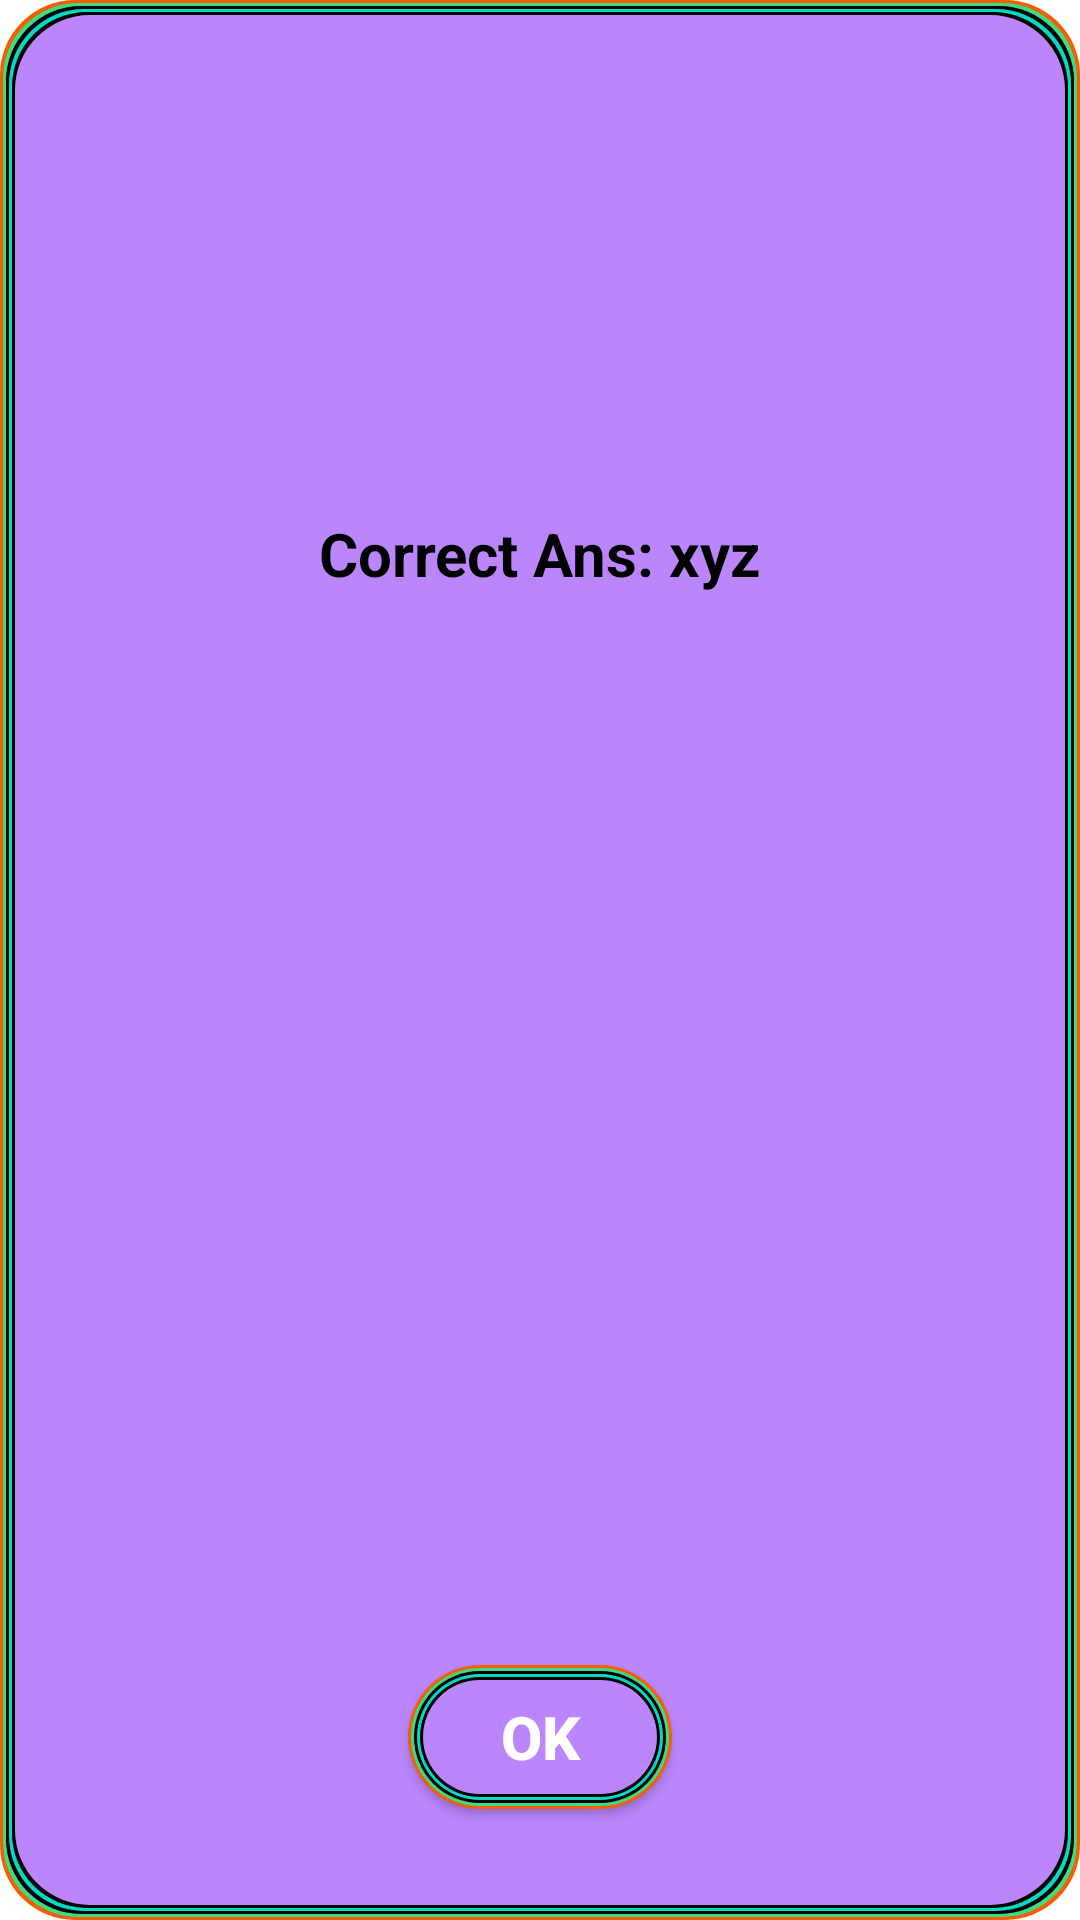

The Android layout XML behind this screen, and the referenced resources:
<!-- AndroidManifest.xml: application theme Theme.Diploma_MK -->
<!-- res/layout/wrong_answer.xml -->
<?xml version="1.0" encoding="utf-8"?>
<androidx.constraintlayout.widget.ConstraintLayout
    xmlns:android="http://schemas.android.com/apk/res/android"
    xmlns:app="http://schemas.android.com/apk/res-auto"
    android:layout_width="match_parent"
    android:layout_height="wrap_content"
    android:layout_marginLeft="22dp"
    android:layout_marginRight="22dp"
    android:background="@drawable/button_bg"
    android:orientation="vertical">

    <ImageView
        android:id="@+id/imageView5"
        android:layout_width="100dp"
        android:layout_height="100dp"
        android:layout_marginTop="16dp"
        android:src="@drawable/wrong512"
        app:layout_constraintEnd_toEndOf="parent"
        app:layout_constraintStart_toStartOf="parent"
        app:layout_constraintTop_toTopOf="parent" />

    <TextView
        android:id="@+id/tv_wrongDialog_correctAns"
        android:layout_width="match_parent"
        android:layout_height="wrap_content"
        android:layout_marginTop="50dp"
        android:layout_marginBottom="50dp"
        android:paddingStart="16dp"
        android:paddingEnd="16dp"
        android:text="Correct Ans: xyz"
        android:textAlignment="center"
        android:textColor="@android:color/black"
        android:textSize="20sp"
        android:textStyle="bold"
        app:layout_constraintBottom_toTopOf="@+id/wrong_ok"
        app:layout_constraintEnd_toEndOf="parent"
        app:layout_constraintHorizontal_bias="0.0"
        app:layout_constraintStart_toStartOf="parent"
        app:layout_constraintTop_toBottomOf="@+id/imageView5"
        app:layout_constraintVertical_bias="0.0" />

    <Button
        android:id="@+id/wrong_ok"
        android:layout_width="wrap_content"
        android:layout_height="wrap_content"
        android:layout_gravity="center"
        android:layout_marginBottom="32dp"
        android:background="@drawable/button_bg"
        android:text="Ok"
        android:textColor="@android:color/white"
        android:textSize="20sp"
        android:textStyle="bold"
        app:layout_constraintBottom_toBottomOf="parent"
        app:layout_constraintEnd_toEndOf="parent"
        app:layout_constraintStart_toStartOf="parent" />
</androidx.constraintlayout.widget.ConstraintLayout>
<!-- resources referenced by this layout -->
<resources>
  <!-- drawable button_bg (drawable) -->
  <?xml version="1.0" encoding="utf-8"?>
  <layer-list xmlns:android="http://schemas.android.com/apk/res/android">
  
      
      <item>
          <shape>
              <padding
                  android:bottom="1dp"
                  android:left="1dp"
                  android:right="1dp"
                  android:top="1dp" />
  
              <solid android:color="@color/bottom_nav_background" />
  
              <corners android:radius="25dp" />
          </shape>
      </item>
      <item>
          <shape>
              <padding
                  android:bottom="1dp"
                  android:left="1dp"
                  android:right="1dp"
                  android:top="1dp" />
  
              <solid android:color="@color/backgroundGreenBtm" />
  
              <corners android:radius="25dp" />
          </shape>
      </item>
      <item>
          <shape>
              <padding
                  android:bottom="1dp"
                  android:left="1dp"
                  android:right="1dp"
                  android:top="1dp" />
  
              <solid android:color="@color/black" />
  
              <corners android:radius="25dp" />
          </shape>
      </item>
      <item>
          <shape>
              <padding
                  android:bottom="1dp"
                  android:left="1dp"
                  android:right="1dp"
                  android:top="1dp" />
  
              <solid android:color="@color/teal_200" />
  
              <corners android:radius="25dp" />
          </shape>
      </item>
      <item>
          <shape>
              <padding
                  android:bottom="1dp"
                  android:left="1dp"
                  android:right="1dp"
                  android:top="1dp" />
  
              <solid android:color="@color/black" />
  
              <corners android:radius="25dp" />
          </shape>
      </item>
  
      
      <item>
          <shape>
              <solid android:color="@color/purple_200" />
              <corners android:radius="25dp" />
          </shape>
      </item>
  
  </layer-list>
  <style name="Theme.Diploma_MK" parent="Theme.MaterialComponents.Light.NoActionBar">
          
          <item name="colorPrimary">@color/purple_500</item>
          <item name="colorPrimaryVariant">@color/purple_700</item>
          <item name="colorOnPrimary">@color/white</item>
          
          <item name="colorSecondary">@color/teal_200</item>
          <item name="colorSecondaryVariant">@color/teal_700</item>
          <item name="colorOnSecondary">@color/black</item>
          
          <item name="android:statusBarColor" tools:targetApi="21">?attr/colorPrimaryVariant</item>
          
      </style>
  <color name="bottom_nav_background">#F55E02</color>
  <color name="backgroundGreenBtm">#3CDB85</color>
  <color name="black">#FF000000</color>
  <color name="teal_200">#FF03DAC5</color>
  <color name="purple_200">#FFBB86FC</color>
  <color name="purple_500">#FF6200EE</color>
  <color name="purple_700">#FF3700B3</color>
  <color name="white">#FFFFFFFF</color>
  <color name="teal_700">#FF018786</color>
</resources>
